Run: headless pygame with SDL's dummy video driver; simulated clock (each Clock.tick advances the game by its frame time, no real sleeping); random seed 0; keys injected as events and as key.get_pressed() state; no mouse input.
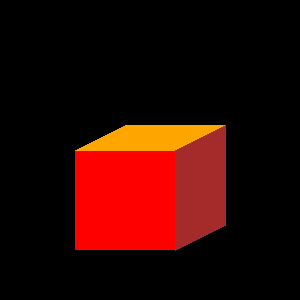
Frame 1 of 4 · flips 1–60 · no input
Frame 2 of 4 · flips 61–180 · tapped SPACE, RETURN · held RIGHT (→), D · screen unchanged from frame 1, image omitted
Frame 3 of 4 · flips 181–300 · held DOWN (↓), S · screen unchanged from frame 2, image omitted
Frame 4 of 4 · flips 301–420 · held LEFT (←), A, UP (↑), W · screen unchanged from frame 3, image omitted

The pygame program that drew these frames:

import pygame
from random import randint

a, hue = 100, 100
pygame.init()
pygame.display.set_caption("Куб")
size = w, h = a * 3, a * 3
screen = pygame.display.set_mode(size)
screen.fill("black")
c = (hue % 256, 100, 100)
c = pygame.Color("red")  # hue
pygame.draw.rect(screen, c, (w // 4, h // 2, a, a), 0)
pygame.draw.polygon(screen, pygame.Color("orange"),
                    ((w // 4, h // 2),
                     (w // 4 + a, h // 2),
                     (w // 4 + a + a // 2, h // 2 - a * 1 // 4),
                     (w // 4 + a // 2, h // 2 - a * 1 // 4)), 0)
pygame.draw.polygon(screen, pygame.Color("brown"),
                    ((w // 4 + a, h // 2),
                     (w // 4 + a, h // 2 + a),
                     (w // 4 + a + a // 2, h // 2 - a * 1 // 4 + a),
                     (w // 4 + a + a // 2, h // 2 - a * 1 // 4)), 0)

pygame.display.flip()

while pygame.event.wait().type != pygame.QUIT:
    pass
pygame.quit()
